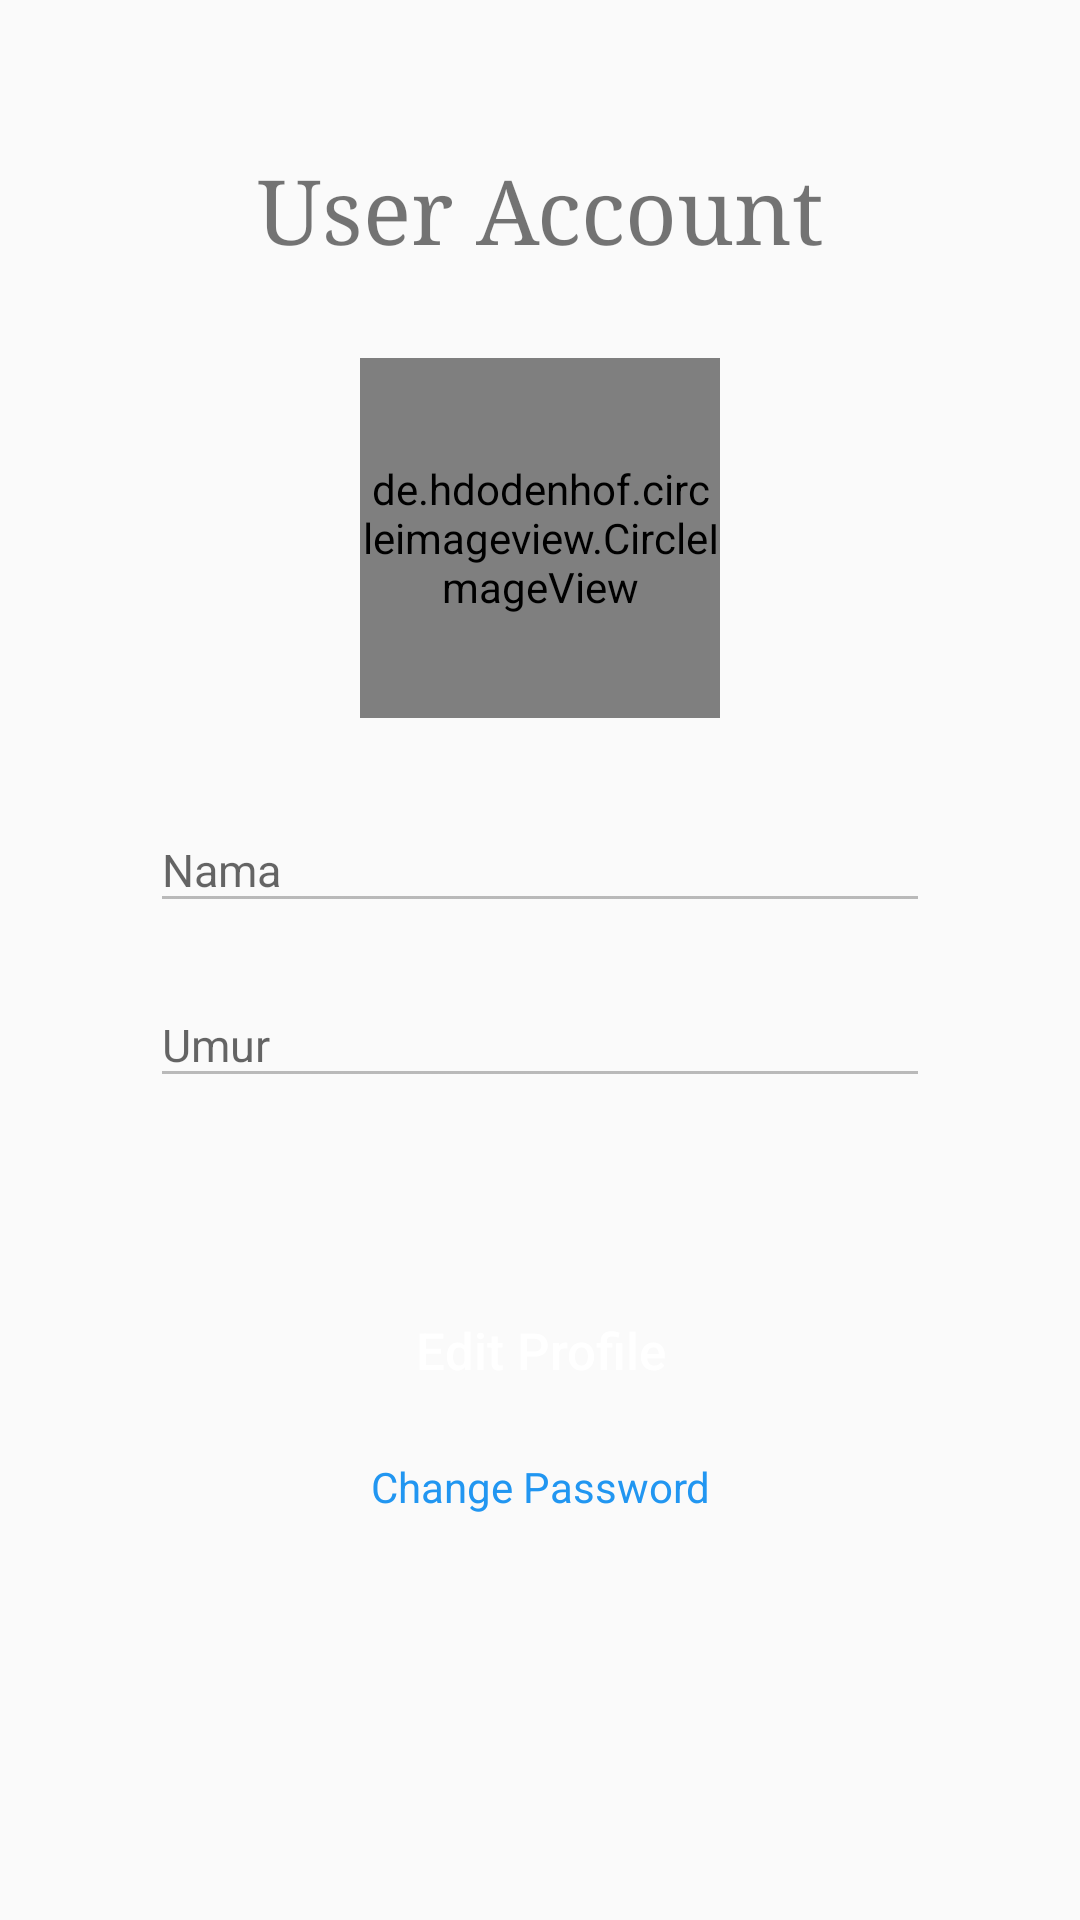

This screen was rendered from an Android layout file. Write that file and the resources it references.
<!-- AndroidManifest.xml: application theme AppTheme -->
<!-- res/layout/layout_account.xml -->
<?xml version="1.0" encoding="utf-8"?>
<LinearLayout xmlns:android="http://schemas.android.com/apk/res/android"
    xmlns:app="http://schemas.android.com/apk/res-auto"
    xmlns:tools="http://schemas.android.com/tools"
    android:layout_width="match_parent"
    android:layout_height="match_parent"
    android:padding="50dp"
    android:orientation="vertical">
    <TextView
        android:layout_width="match_parent"
        android:layout_height="wrap_content"
        android:textSize="30sp"
        android:layout_marginBottom="30dp"
        android:fontFamily="serif"
        android:gravity="center_horizontal"
        android:text="User Account"/>

    <de.hdodenhof.circleimageview.CircleImageView
        android:layout_width="120dp"
        android:layout_height="120dp"
        android:layout_gravity="center_horizontal"
        android:id="@+id/imgUserAccount"
        android:src="@color/colorLightGrey"
        android:layout_marginBottom="20dp"/>
    <com.google.android.material.textfield.TextInputLayout
        android:layout_width="match_parent"
        android:layout_height="wrap_content"
        android:layout_marginBottom="10dp"
        android:id="@+id/txtLayoutNameAccount">

        <com.google.android.material.textfield.TextInputEditText
            android:layout_width="match_parent"
            android:id="@+id/txtNameAccount"
            android:hint="Nama"
            android:enabled="false"
            android:textSize="15dp"
            android:layout_height="wrap_content">
        </com.google.android.material.textfield.TextInputEditText>

    </com.google.android.material.textfield.TextInputLayout>
    <com.google.android.material.textfield.TextInputLayout
        android:layout_width="match_parent"
        android:layout_height="wrap_content"
        android:layout_marginBottom="10dp"
        android:id="@+id/txtLayoutAgeAccount">

        <com.google.android.material.textfield.TextInputEditText
            android:layout_width="match_parent"
            android:id="@+id/txtAgeAccount"
            android:hint="Umur"
            android:enabled="false"
            android:textSize="15dp"
            android:layout_marginBottom="50dp"
            android:layout_height="wrap_content">
        </com.google.android.material.textfield.TextInputEditText>

    </com.google.android.material.textfield.TextInputLayout>
    <Button
        android:layout_width="match_parent"
        android:layout_height="wrap_content"
        android:text="Edit Profile"
        android:id="@+id/btnEditProfile"
        android:background="@drawable/btn_round"
        android:textColor="@color/white"
        android:textSize="17dp"
        android:layout_marginBottom="12dp"
        android:textAllCaps="false"/>
    <TextView
        android:layout_width="match_parent"
        android:layout_height="wrap_content"
        android:text="Change Password"
        android:textColor="@color/colorPrimary"
        android:gravity="center_horizontal"
        android:textSize="14sp"
        android:id="@+id/txtChangePassword"
        android:layout_marginBottom="20dp"/>
</LinearLayout>
<!-- resources referenced by this layout -->
<resources>
  <color name="colorLightGrey">#999999</color>
  <color name="colorPrimary">#2196f1</color>
  <color name="white">#FFFFFFFF</color>
  <style name="AppTheme" parent="Theme.AppCompat.Light.NoActionBar">
          
          <item name="colorPrimary">@color/colorPrimary</item>
          <item name="colorPrimaryVariant">@color/colorPrimaryDark</item>
          <item name="colorOnPrimary">@color/colorAccent</item>
      </style>
  <color name="colorPrimaryDark">#dddddd</color>
  <color name="colorAccent">#2196f1</color>
</resources>
